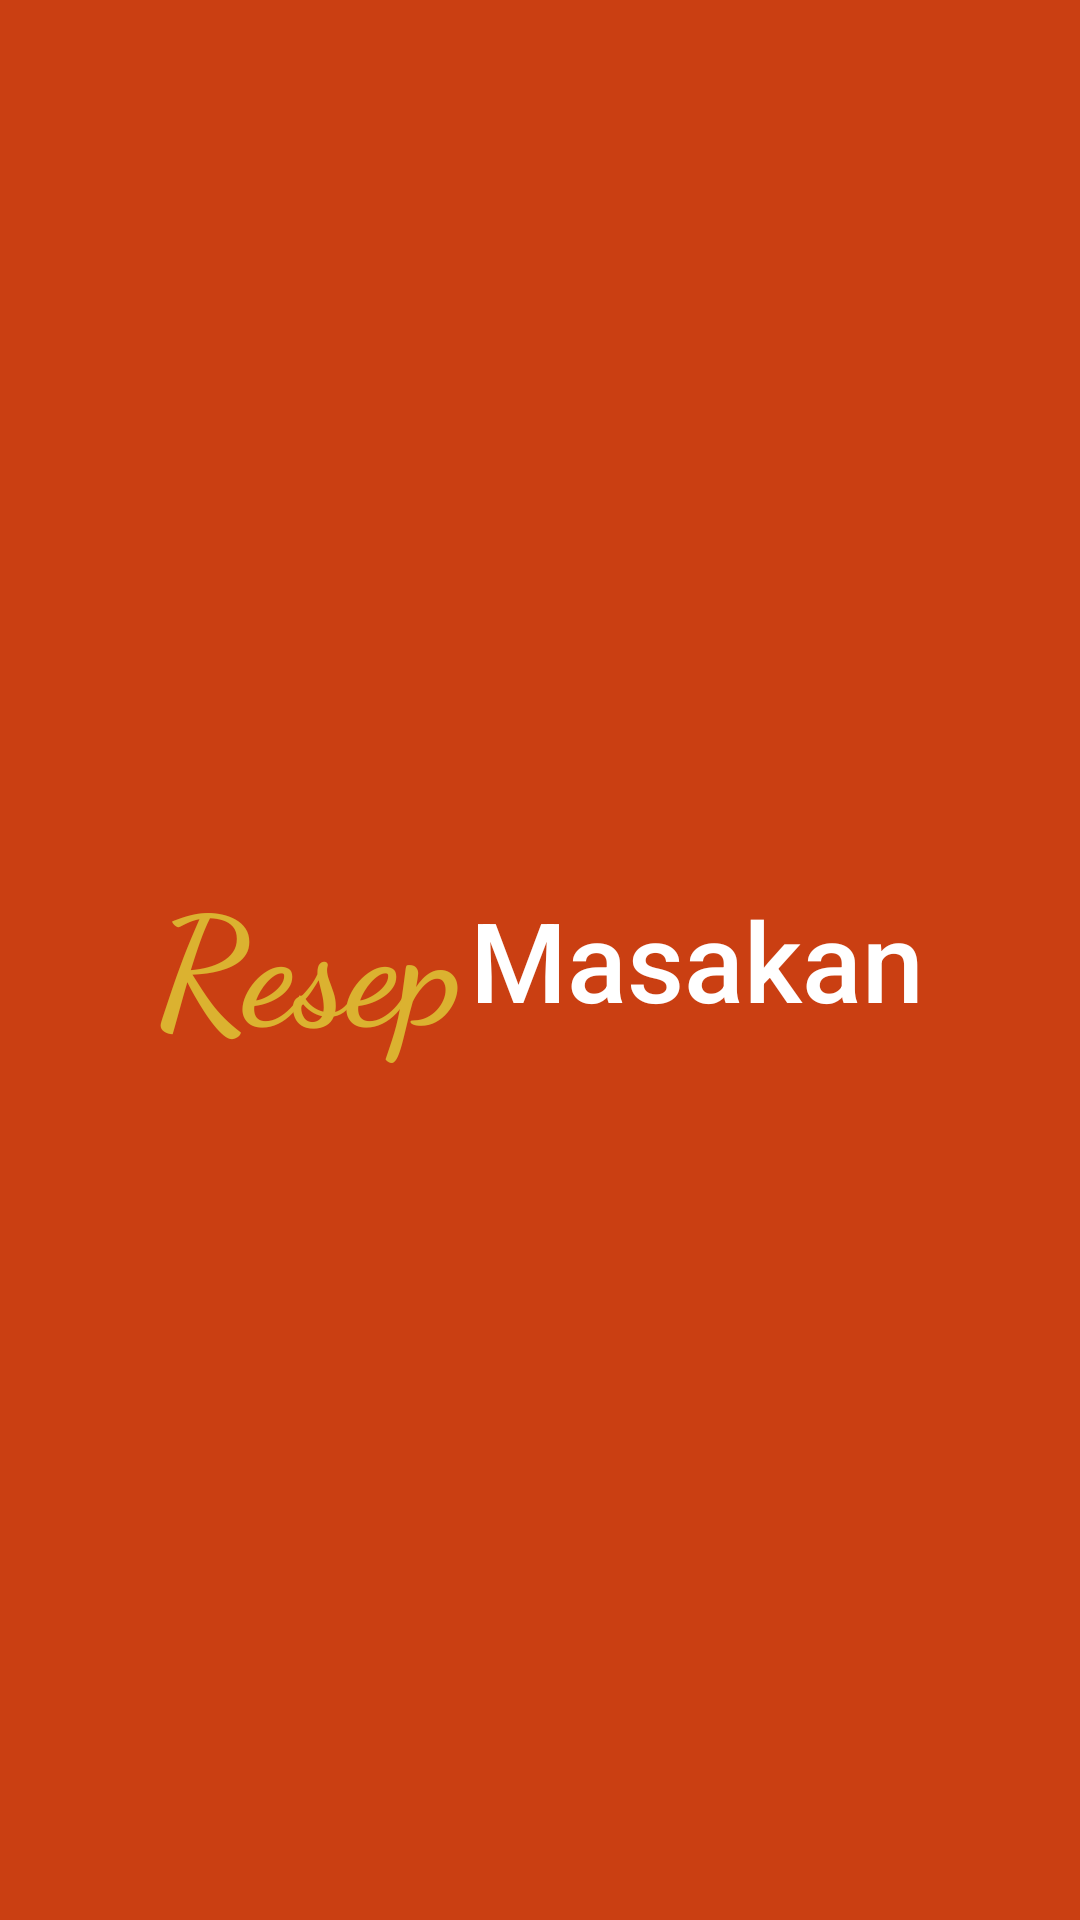

Produce the Android XML layout that renders to this screen, including the resource entries it uses.
<!-- AndroidManifest.xml: application theme AppTheme -->
<!-- res/layout/activity_splash_screen.xml -->
<?xml version="1.0" encoding="utf-8"?>
<LinearLayout xmlns:android="http://schemas.android.com/apk/res/android"
    xmlns:app="http://schemas.android.com/apk/res-auto"
    xmlns:tools="http://schemas.android.com/tools"
    android:layout_width="match_parent"
    android:layout_height="match_parent"
    android:background="#CA3F12"
    tools:context=".SplashScreen">
    <LinearLayout
        android:gravity="center"
        android:layout_width="match_parent"
        android:layout_height="match_parent"
        android:orientation="horizontal">
        <TextView
            android:id="@+id/fullscreen_content"
            android:layout_width="wrap_content"
            android:layout_height="match_parent"
            android:textColor="#DBB230"
            android:fontFamily="cursive"
            android:gravity="center"
            android:keepScreenOn="true"
            android:text="@string/resep"
            android:textSize="50sp"
            android:textStyle="bold" />
        <TextView
            android:layout_marginLeft="3dp"
            android:layout_width="wrap_content"
            android:layout_height="match_parent"
            android:textColor="#ffffff"
            android:fontFamily="sans-serif-medium"
            android:gravity="center"
            android:keepScreenOn="true"
            android:text="@string/masakan"
            android:textSize="37sp" />

    </LinearLayout>

</LinearLayout>
<!-- resources referenced by this layout -->
<resources>
  <string name="masakan">Masakan</string>
  <string name="resep">Resep</string>
  <style name="AppTheme" parent="Theme.AppCompat.Light.NoActionBar">
          
          <item name="colorPrimary">#CA3F12</item>
          <item name="colorPrimaryDark">#C95129</item>
          <item name="colorAccent">@color/colorAccent</item>
      </style>
  <!-- not gathered from this repository: default colours our renderer supplied (Android Studio template values) -->
  <color name="colorAccent">#FF03DAC5</color>
</resources>
